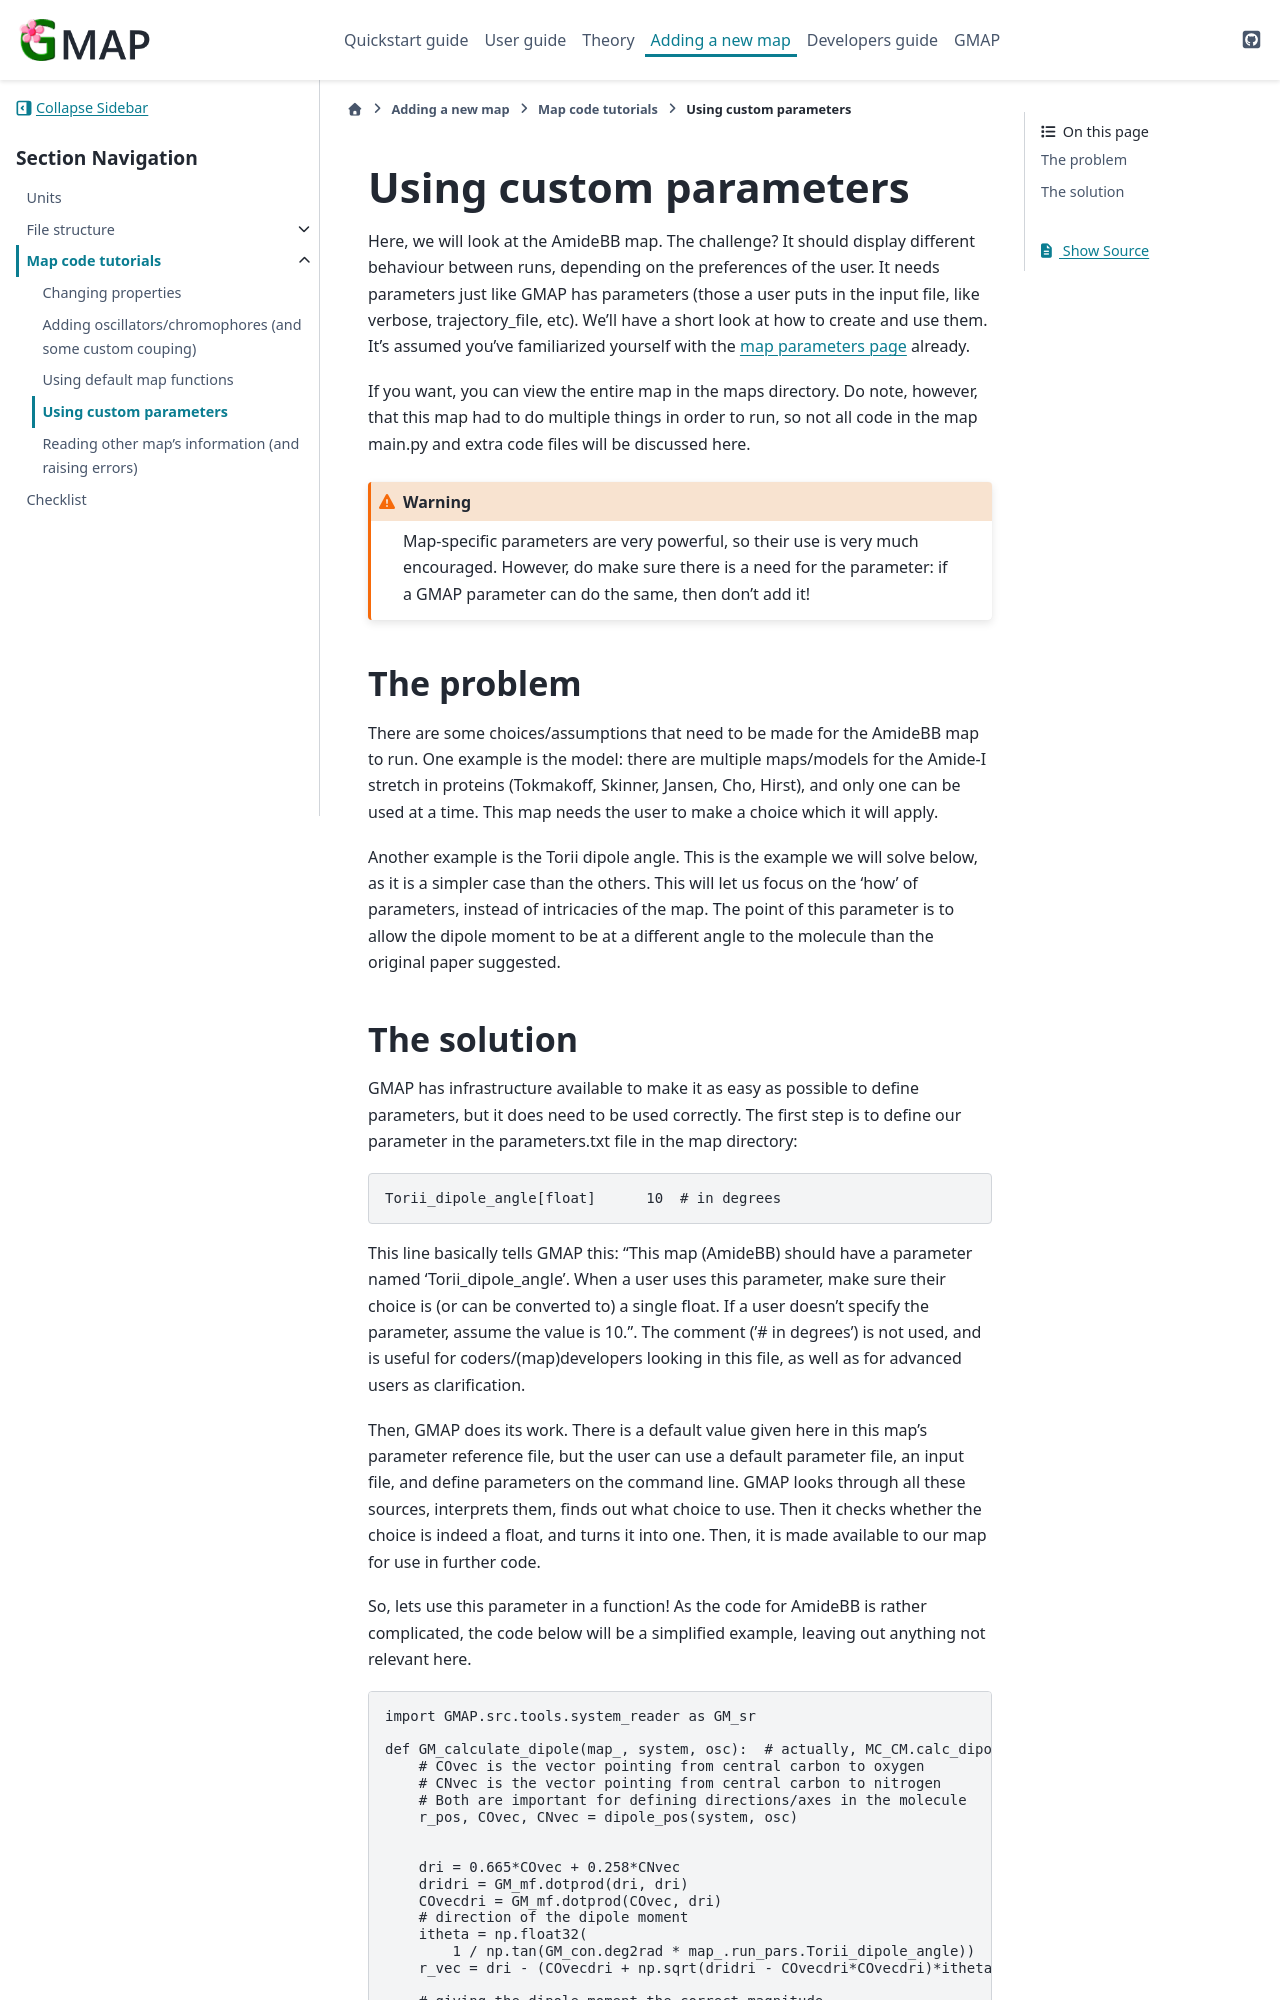

repository: Kimvana/GMAP · page: Adding_a_new_map/Tutorials/customparameters.html · generator: sphinx


###############################################################################
Using custom parameters
###############################################################################

Here, we will look at the AmideBB map. The challenge? It should display different behaviour between runs, depending on the preferences of the user. It needs parameters just like GMAP has parameters (those a user puts in the input file, like verbose, trajectory_file, etc). We'll have a short look at how to create and use them. It's assumed you've familiarized yourself with the :ref:`map parameters page <AddMap_page_map_parameters>` already.

If you want, you can view the entire map in the maps directory. Do note, however, that this map had to do multiple things in order to run, so not all code in the map main.py and extra code files will be discussed here.

.. warning::
    Map-specific parameters are very powerful, so their use is very much encouraged. However, do make sure there is a need for the parameter: if a GMAP parameter can do the same, then don't add it!



****************************************
The problem
****************************************

There are some choices/assumptions that need to be made for the AmideBB map to run. One example is the model: there are multiple maps/models for the Amide-I stretch in proteins (Tokmakoff, Skinner, Jansen, Cho, Hirst), and only one can be used at a time. This map needs the user to make a choice which it will apply.

Another example is the Torii dipole angle. This is the example we will solve below, as it is a simpler case than the others. This will let us focus on the 'how' of parameters, instead of intricacies of the map. The point of this parameter is to allow the dipole moment to be at a different angle to the molecule than the original paper suggested.
